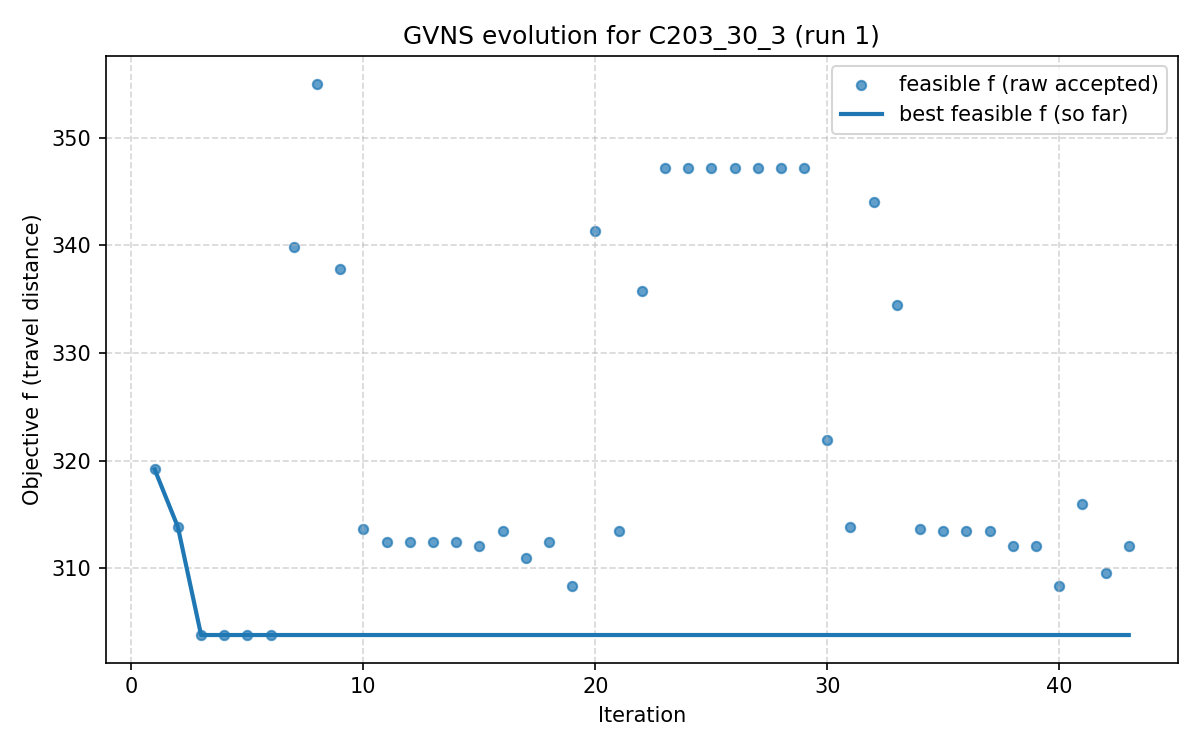

The table this chart was drawn from, first rows:
iter, F, f, PenT, PenH, PenS, elapsed
1, 319.2, 319.2, 0.0, 0.0, 0, 2.1457672119140625e-06
2, 313.8, 313.8, 0.0, 0.0, 0, 12.42
3, 303.8, 303.8, 0.0, 0.0, 0, 19.32
4, 303.8, 303.8, 0.0, 0.0, 0, 24.12
5, 303.8, 303.8, 0.0, 0.0, 0, 26.17
6, 303.8, 303.8, 0.0, 0.0, 0, 29.15
7, 339.8, 339.8, 0.0, 0.0, 0, 32.24
8, 355, 355, 0.0, 0.0, 0, 37.49
9, 337.8, 337.8, 0.0, 0.0, 0, 44.7
10, 313.7, 313.7, 0.0, 0.0, 0, 50.18
11, 312.4, 312.4, 0.0, 0.0, 0, 54.55
12, 312.4, 312.4, 0.0, 0.0, 0, 57.78
13, 312.4, 312.4, 0.0, 0.0, 0, 58.91
14, 312.4, 312.4, 0.0, 0.0, 0, 60.85
15, 312.1, 312.1, 0.0, 0.0, 0, 65.81
16, 313.4, 313.4, 0.0, 0.0, 0, 68.6
17, 310.9, 310.9, 0.0, 0.0, 0, 73.73
18, 312.4, 312.4, 0.0, 0.0, 0, 81.09
19, 308.3, 308.3, 0.0, 0.0, 0, 86.45
20, 341.3, 341.3, 0.0, 0.0, 0, 93.05
21, 313.4, 313.4, 0.0, 0.0, 0, 96.58
22, 335.8, 335.8, 0.0, 0.0, 0, 103.4
23, 347.2, 347.2, 0.0, 0.0, 0, 111.5
24, 347.2, 347.2, 0.0, 0.0, 0, 119.3
25, 347.2, 347.2, 0.0, 0.0, 0, 120.7
26, 347.2, 347.2, 0.0, 0.0, 0, 122.7
27, 347.2, 347.2, 0.0, 0.0, 0, 124.6
28, 347.2, 347.2, 0.0, 0.0, 0, 126.3
29, 347.2, 347.2, 0.0, 0.0, 0, 128
30, 321.9, 321.9, 0.0, 0.0, 0, 132.8
31, 313.8, 313.8, 0.0, 0.0, 0, 140.4
32, 344, 344, 0.0, 0.0, 0, 148
33, 334.4, 334.4, 0.0, 0.0, 0, 152.7
34, 313.7, 313.7, 0.0, 0.0, 0, 161.7
35, 313.4, 313.4, 0.0, 0.0, 0, 167.5
36, 313.4, 313.4, 0.0, 0.0, 0, 172.7
37, 313.4, 313.4, 0.0, 0.0, 0, 174.5
38, 312.1, 312.1, 0.0, 0.0, 0, 175.8
39, 312.1, 312.1, 0.0, 0.0, 0, 180.6
40, 308.3, 308.3, 0.0, 0.0, 0, 182.1
41, 316, 316, 0.0, 0.0, 0, 188.9
42, 309.5, 309.5, 0.0, 0.0, 0, 193.9
43, 312.1, 312.1, 0.0, 0.0, 0, 198.1
